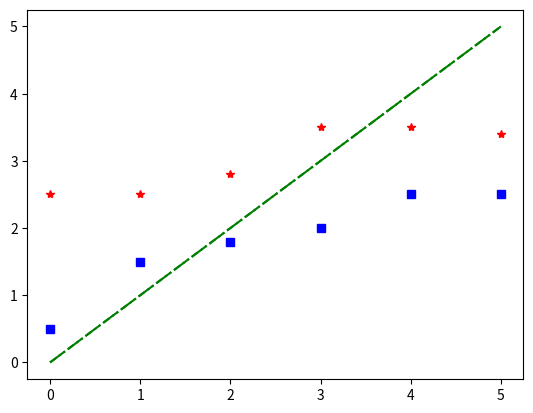

This chart was generated by the following Python code:
import numpy as np
import matplotlib.pyplot as plt
def drawline(k,b,linestyle):
    x=np.arange(0,6)
    y=k*x+b
    plt.plot(x,y,linestyle)

def J(k,b,sample):
    return sample[1]-(k*sample[0]+b)
def main():
    rs=np.array([[0,2.5],[1,2.5],[2,2.8],[3,3.5],[4,3.5],[5,3.4]])
    bs=np.array([[0,0.5],[1,1.5],[2,1.8],[3,2],[4,2.5],[5,2.5]])
    plt.plot(rs[:,0],rs[:,1],'r*')
    plt.plot(bs[:,0],bs[:,1],'bs')


    k,b=1,0
    drawline(k,b,'g--')



    for ind in range(10):
         dk=db=0.001
         djdk_rs=(J(k+dk,b,rs)-J(k,b,rs))/dk
         djdb_rs=(J(k,b+db,rs)-J(k,b,rs))/db


         djdk_bs=(J(k+dk,b,bs)-J(k,b,bs))/dk
         djdb_bs=(J(k,b+db,bs)-J(k,b,bs))/db
         print(djdk_rs)
    # dJdk1=(J(k+dk,b,rs[-1])-J(k,b,rs[-1]))/dk
    # dJdb1=(J(k,b+db,rs[-1])-J(k,b,rs[-1]))/db

    # dJdk2=(J(k+dk,b,rs[-2])-J(k,b,rs[-2]))/dk
    # dJdb2=(J(k,b+db,rs[-2])-J(k,b,rs[-2]))/db

    # dJdk3=(J(k+dk,b,rs[0])-J(k,b,rs[0]))/dk
    # dJdb3=(J(k,b+db,rs[0])-J(k,b,rs[0]))/db

    # dJdk4=(J(k+dk,b,rs[1])-J(k,b,rs[1]))/dk
    # dJdb4=(J(k,b+db,rs[1])-J(k,b,rs[1]))/db

    # # print(dJdk,dJdb)

    # lr=0.01

    # k+=lr*(dJdk1+dJdk2-dJdk3)
    # b+=10*lr*(dJdb1+dJdb2-dJdb3)
    drawline(k,b,'g-.')
    plt.show()

main()